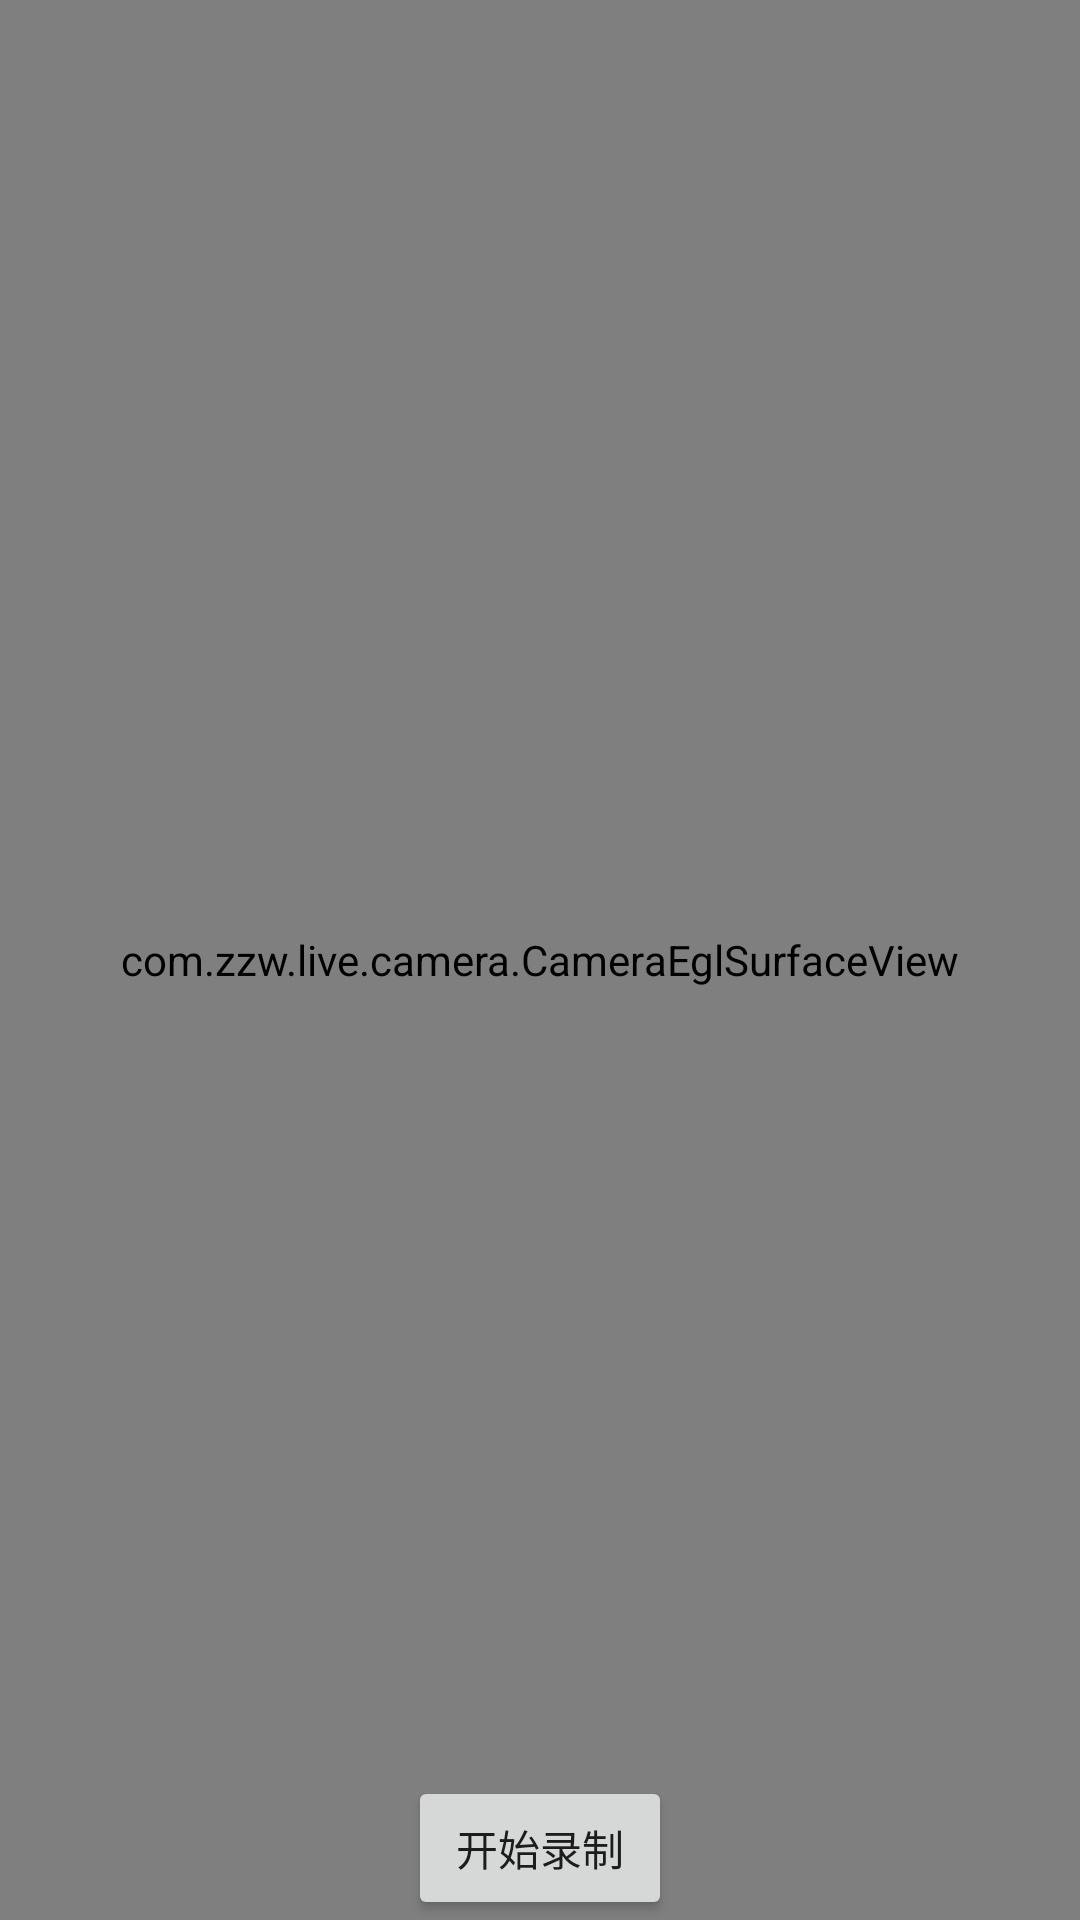

Android layout source for this screen:
<!-- AndroidManifest.xml: activity theme CameraTheme -->
<!-- res/layout/activity_recode.xml -->
<?xml version="1.0" encoding="utf-8"?>
<android.support.constraint.ConstraintLayout xmlns:android="http://schemas.android.com/apk/res/android"
    xmlns:tools="http://schemas.android.com/tools"
    android:layout_width="match_parent"
    android:layout_height="match_parent"
    xmlns:app="http://schemas.android.com/apk/res-auto"
    tools:context=".RecodeActivity">

    <com.zzw.live.camera.CameraEglSurfaceView
        android:id="@+id/camera_view"
        android:layout_width="match_parent"
        android:layout_height="match_parent" />


    <Button
        android:onClick="recode1"
        android:id="@+id/recode"
        app:layout_constraintBottom_toBottomOf="parent"
        app:layout_constraintRight_toRightOf="parent"
        app:layout_constraintLeft_toLeftOf="parent"
        android:text="开始录制"
        android:layout_width="wrap_content"
        android:layout_height="wrap_content" />

</android.support.constraint.ConstraintLayout>
<!-- resources referenced by this layout -->
<resources>
  <style name="CameraTheme" parent="AppTheme">
          <item name="windowNoTitle">true</item>
      </style>
  <style name="AppTheme" parent="Theme.AppCompat.Light.DarkActionBar">
          
          <item name="colorPrimary">@color/colorPrimary</item>
          <item name="colorPrimaryDark">@color/colorPrimaryDark</item>
          <item name="colorAccent">@color/colorAccent</item>
      </style>
  <!-- not gathered from this repository: default colours our renderer supplied (Android Studio template values) -->
  <color name="colorPrimary">#FF6200EE</color>
  <color name="colorPrimaryDark">#FF3700B3</color>
  <color name="colorAccent">#FF03DAC5</color>
</resources>
